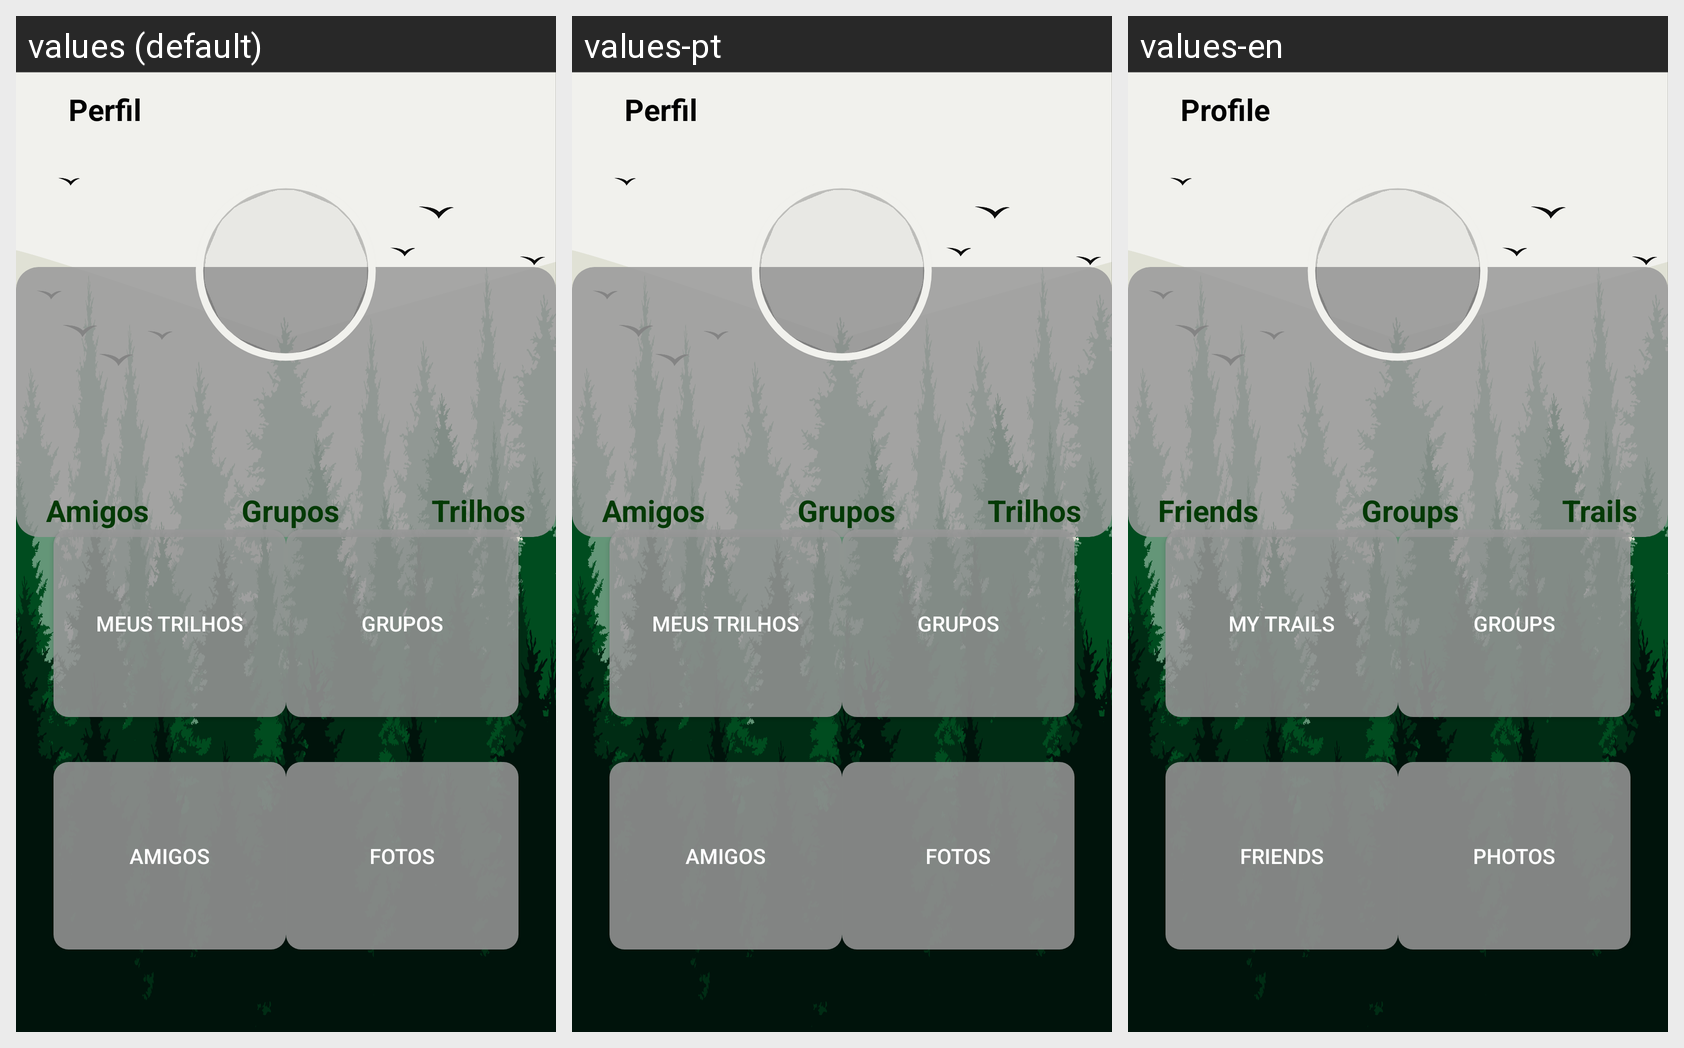

Strings drawn on this Android screen and how each of the app's shown locales translates them:
Android screen res/layout/fragment_perfil.xml rendered under 3 locales, left to right: values (default), values-pt, values-en. Device: Nexus 5 (rendered at 1080×1920; each locale shown at half size, 540×960, under a caption strip naming it); theme Theme.TrailBlaze.
Strings drawn on this screen, with the default value and each locale's value (text and hints the layout hard-codes, and strings that could not be matched under every locale, appear in the picture but are not listed):

perfil
  values: Perfil
  values-pt: Perfil
  values-en: Profile

amigos
  values: Amigos
  values-pt: Amigos
  values-en: Friends

grupos
  values: Grupos
  values-pt: Grupos
  values-en: Groups

trilhos
  values: Trilhos
  values-pt: Trilhos
  values-en: Trails

meus_trilhos
  values: Meus Trilhos
  values-pt: Meus Trilhos
  values-en: My Trails

fotos
  values: Fotos
  values-pt: Fotos
  values-en: Photos
